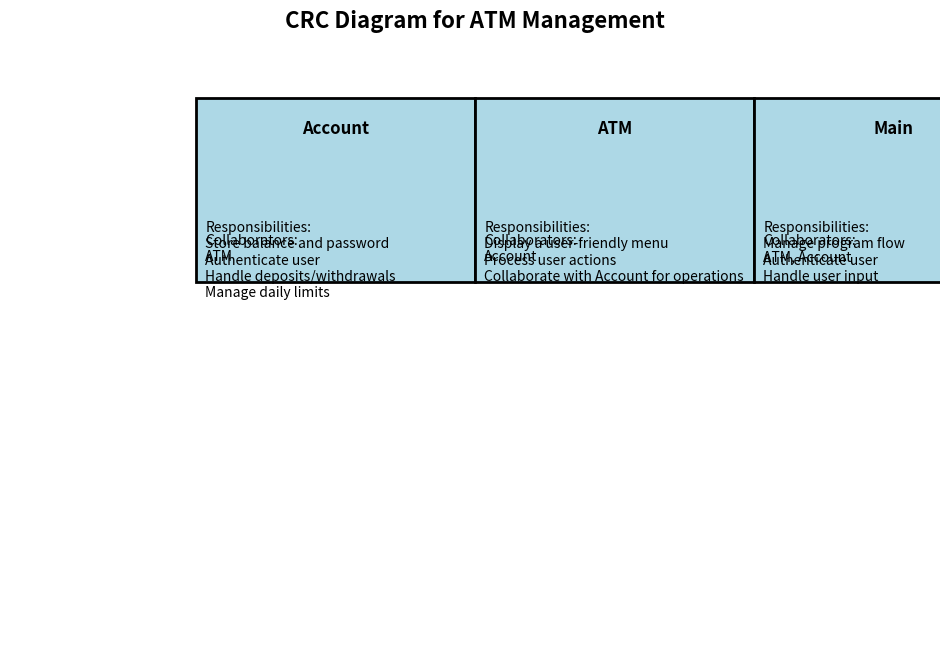

Write the Python code that produced this figure.
import matplotlib.pyplot as plt
import matplotlib.patches as patches

def draw_crc_diagram():
    # Create a figure and axes
    fig, ax = plt.subplots(figsize=(12, 8))
    ax.set_xlim(0, 10)
    ax.set_ylim(0, 10)
    ax.axis('off')  # Turn off the axes

    # Define the classes and their attributes
    classes = [
        {
            "name": "Account",
            "responsibilities": [
                "Store balance and password",
                "Authenticate user",
                "Handle deposits/withdrawals",
                "Manage daily limits"
            ],
            "collaborators": ["ATM"]
        },
        {
            "name": "ATM",
            "responsibilities": [
                "Display a user-friendly menu",
                "Process user actions",
                "Collaborate with Account for operations"
            ],
            "collaborators": ["Account"]
        },
        {
            "name": "Main",
            "responsibilities": [
                "Manage program flow",
                "Authenticate user",
                "Handle user input"
            ],
            "collaborators": ["ATM", "Account"]
        }
    ]

    # Coordinates for drawing boxes
    x_positions = [2, 5, 8]
    y_positions = 6
    box_width = 3
    box_height = 3

    # Draw the CRC cards
    for i, cls in enumerate(classes):
        x = x_positions[i]
        y = y_positions

        # Draw rectangle for the class
        rect = patches.Rectangle((x, y), box_width, box_height, edgecolor="black", facecolor="lightblue", linewidth=2)
        ax.add_patch(rect)

        # Add class name
        ax.text(x + box_width / 2, y + box_height - 0.5, cls["name"], ha="center", va="center", fontsize=12, fontweight="bold")

        # Add responsibilities
        responsibilities = "\n".join(cls["responsibilities"])
        ax.text(x + 0.1, y + box_height - 2, f"Responsibilities:\n{responsibilities}", ha="left", va="top", fontsize=10)

        # Add collaborators
        collaborators = ", ".join(cls["collaborators"])
        ax.text(x + 0.1, y + 0.3, f"Collaborators:\n{collaborators}", ha="left", va="bottom", fontsize=10)

    # Add title
    plt.title("CRC Diagram for ATM Management", fontsize=16, fontweight="bold")

    # Show the plot
    plt.show()

# Call the function to draw the CRC diagram
draw_crc_diagram()
